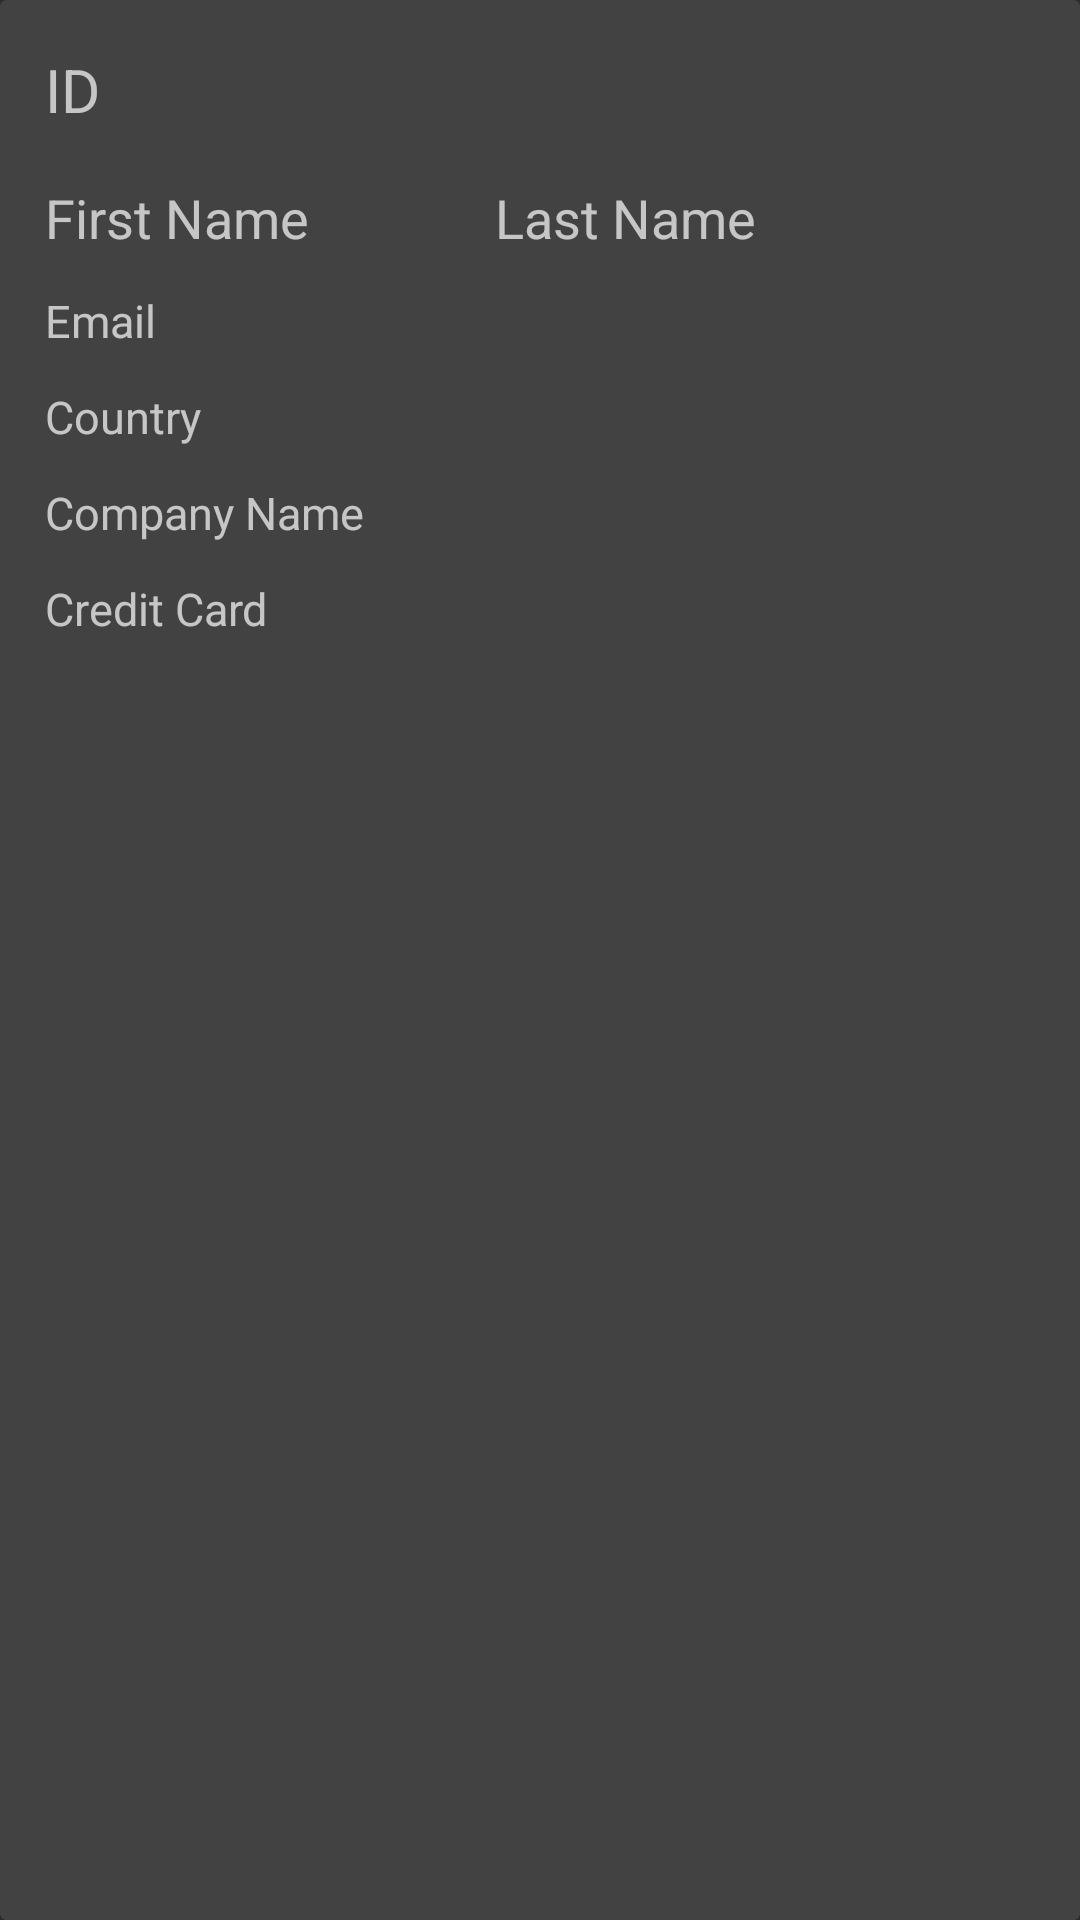

Reconstruct the res/layout file that produces this screen, plus the resources it refers to.
<!-- AndroidManifest.xml: application theme Material.NoActionBar -->
<!-- res/layout/inner_card_layout.xml -->
<?xml version="1.0" encoding="utf-8"?>
<android.support.v7.widget.CardView
    xmlns:android="http://schemas.android.com/apk/res/android"
    android:layout_width="match_parent"
    android:layout_height="wrap_content"
    android:id="@+id/cv"
    android:layout_marginBottom="6dp">

    <RelativeLayout xmlns:android="http://schemas.android.com/apk/res/android"
        xmlns:tools="http://schemas.android.com/tools"
        android:orientation="vertical"
        android:layout_width="wrap_content"
        android:layout_height="wrap_content"
        android:id="@+id/card_template"
        android:layout_margin="5dp"
        android:paddingLeft="10dp"
        android:paddingRight="10dp"
        android:paddingBottom="10dp"
        android:background="@drawable/card_background"
        tools:context=".PeopleDetails">

        <TextView
            android:layout_width="150dp"
            android:layout_height="40dp"
            android:text="@string/person_id"
            android:id="@+id/person_id"
            android:layout_marginTop="5dp"
            android:layout_alignParentTop="true"
            android:gravity="center_vertical"
            android:textSize="20sp"/>

        <TextView
            android:layout_width="180dp"
            android:layout_height="35dp"
            android:text="@string/first_name"
            android:id="@+id/first_name"
            android:layout_below="@+id/person_id"
            android:layout_alignParentStart="true"
            android:layout_marginTop="5dp"
            android:textSize="18sp"
            android:gravity="center_vertical"/>

        <TextView
            android:layout_width="180dp"
            android:layout_height="35dp"
            android:text="@string/last_name"
            android:id="@+id/last_name"
            android:textSize="18sp"
            android:layout_alignTop="@+id/first_name"
            android:layout_alignParentEnd="true"
            android:gravity="center_vertical"/>

        <TextView
            android:layout_width="match_parent"
            android:layout_height="30dp"
            android:text="@string/email"
            android:id="@+id/email"
            android:layout_marginTop="2dp"
            android:textSize="15sp"
            android:layout_below="@+id/last_name"
            android:layout_alignParentStart="true"
            android:gravity="center_vertical"/>

        <TextView
            android:layout_width="match_parent"
            android:layout_height="30dp"
            android:text="@string/country"
            android:id="@+id/country"
            android:layout_marginTop="2dp"
            android:textSize="15sp"
            android:layout_below="@+id/email"
            android:layout_alignParentStart="true"
            android:gravity="center_vertical"/>

        <TextView
            android:layout_width="match_parent"
            android:layout_height="30dp"
            android:text="@string/company_name"
            android:id="@+id/company_name"
            android:textSize="15sp"
            android:layout_marginTop="2dp"
            android:layout_below="@+id/country"
            android:layout_alignParentStart="true"
            android:gravity="center_vertical"/>

        <TextView
            android:layout_width="match_parent"
            android:layout_height="30dp"
            android:text="@string/credit_card"
            android:id="@+id/credit_card"
            android:layout_marginTop="2dp"
            android:textSize="15sp"
            android:layout_below="@+id/company_name"
            android:layout_alignParentStart="true"
            android:gravity="center_vertical"/>

    </RelativeLayout>

</android.support.v7.widget.CardView>
<!-- resources referenced by this layout -->
<resources>
  <string name="company_name">Company Name</string>
  <string name="country">Country</string>
  <string name="credit_card">Credit Card</string>
  <string name="email">Email</string>
  <string name="first_name">First Name</string>
  <string name="last_name">Last Name</string>
  <string name="person_id">ID</string>
  <style name="Material.NoActionBar" parent="android:Theme.Material.NoActionBar.Fullscreen">
  </style>
</resources>
